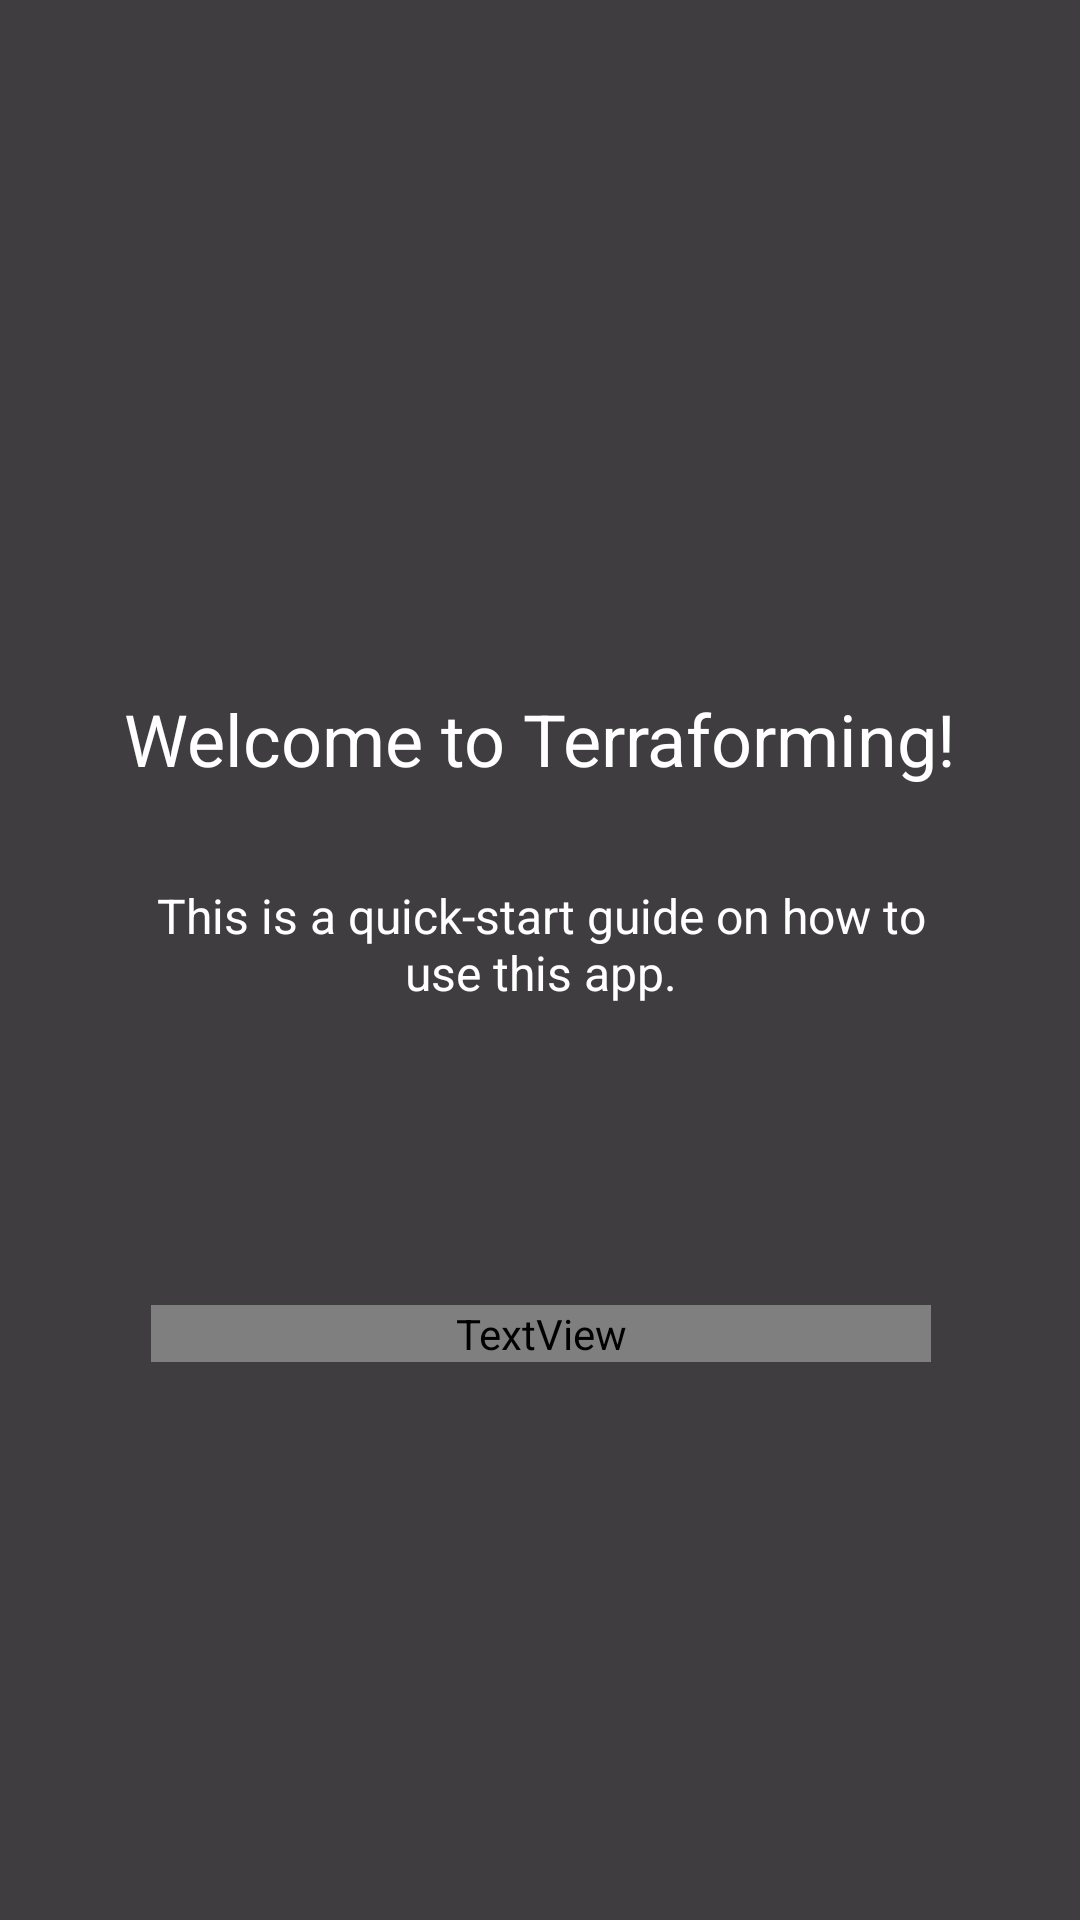

Layout XML and referenced resources for this Android screen:
<!-- AndroidManifest.xml: application theme Theme.Terraforming -->
<!-- res/layout/popup_intro.xml -->
<?xml version="1.0" encoding="utf-8"?>
<androidx.constraintlayout.widget.ConstraintLayout
    android:id="@+id/guideStart"
    xmlns:android="http://schemas.android.com/apk/res/android"
    xmlns:app="http://schemas.android.com/apk/res-auto"
    xmlns:tools="http://schemas.android.com/tools"
    android:layout_width="match_parent"
    android:layout_height="match_parent">

    <View
        android:id="@+id/popup_intro_view"
        android:layout_width="match_parent"
        android:layout_height="match_parent"
        android:background="#C0000000"
        android:visibility="visible" />

    <androidx.constraintlayout.widget.ConstraintLayout
        android:layout_width="match_parent"
        android:layout_height="match_parent">

        <TextView
            android:id="@+id/textView"
            android:layout_width="wrap_content"
            android:layout_height="wrap_content"
            android:layout_marginTop="230dp"
            android:text="Welcome to Terraforming!"
            android:textColor="@color/white"
            android:textSize="24sp"
            app:layout_constraintEnd_toEndOf="parent"
            app:layout_constraintStart_toStartOf="parent"
            app:layout_constraintTop_toTopOf="parent" />

        <TextView
            android:id="@+id/description"
            android:layout_width="260dp"
            android:layout_height="wrap_content"
            android:layout_marginTop="32dp"
            android:gravity="center"
            android:text="This is a quick-start guide on how to use this app."
            android:textColor="@color/white"
            android:textSize="16sp"
            app:layout_constraintEnd_toEndOf="@+id/textView"
            app:layout_constraintStart_toStartOf="@+id/textView"
            app:layout_constraintTop_toBottomOf="@+id/textView" />

        <TextView
            android:layout_width="260dp"
            android:layout_height="wrap_content"
            android:layout_marginTop="100dp"
            android:gravity="center"
            android:text="Tap anywhere to continue"
            android:textColor="@color/quantum_grey"
            android:textSize="16sp"
            app:layout_constraintEnd_toEndOf="@+id/description"
            app:layout_constraintStart_toStartOf="@+id/description"
            app:layout_constraintTop_toBottomOf="@+id/description" />



    </androidx.constraintlayout.widget.ConstraintLayout>


</androidx.constraintlayout.widget.ConstraintLayout>
<!-- resources referenced by this layout -->
<resources>
  <style name="Theme.Terraforming" parent="Base.Theme.Terraforming" />
  <style name="Base.Theme.Terraforming" parent="Theme.Material3.DayNight.NoActionBar">
          
          
      </style>
  <!-- not gathered from this repository: default colours our renderer supplied (Android Studio template values) -->
  <color name="white">#FFFFFFFF</color>
</resources>
